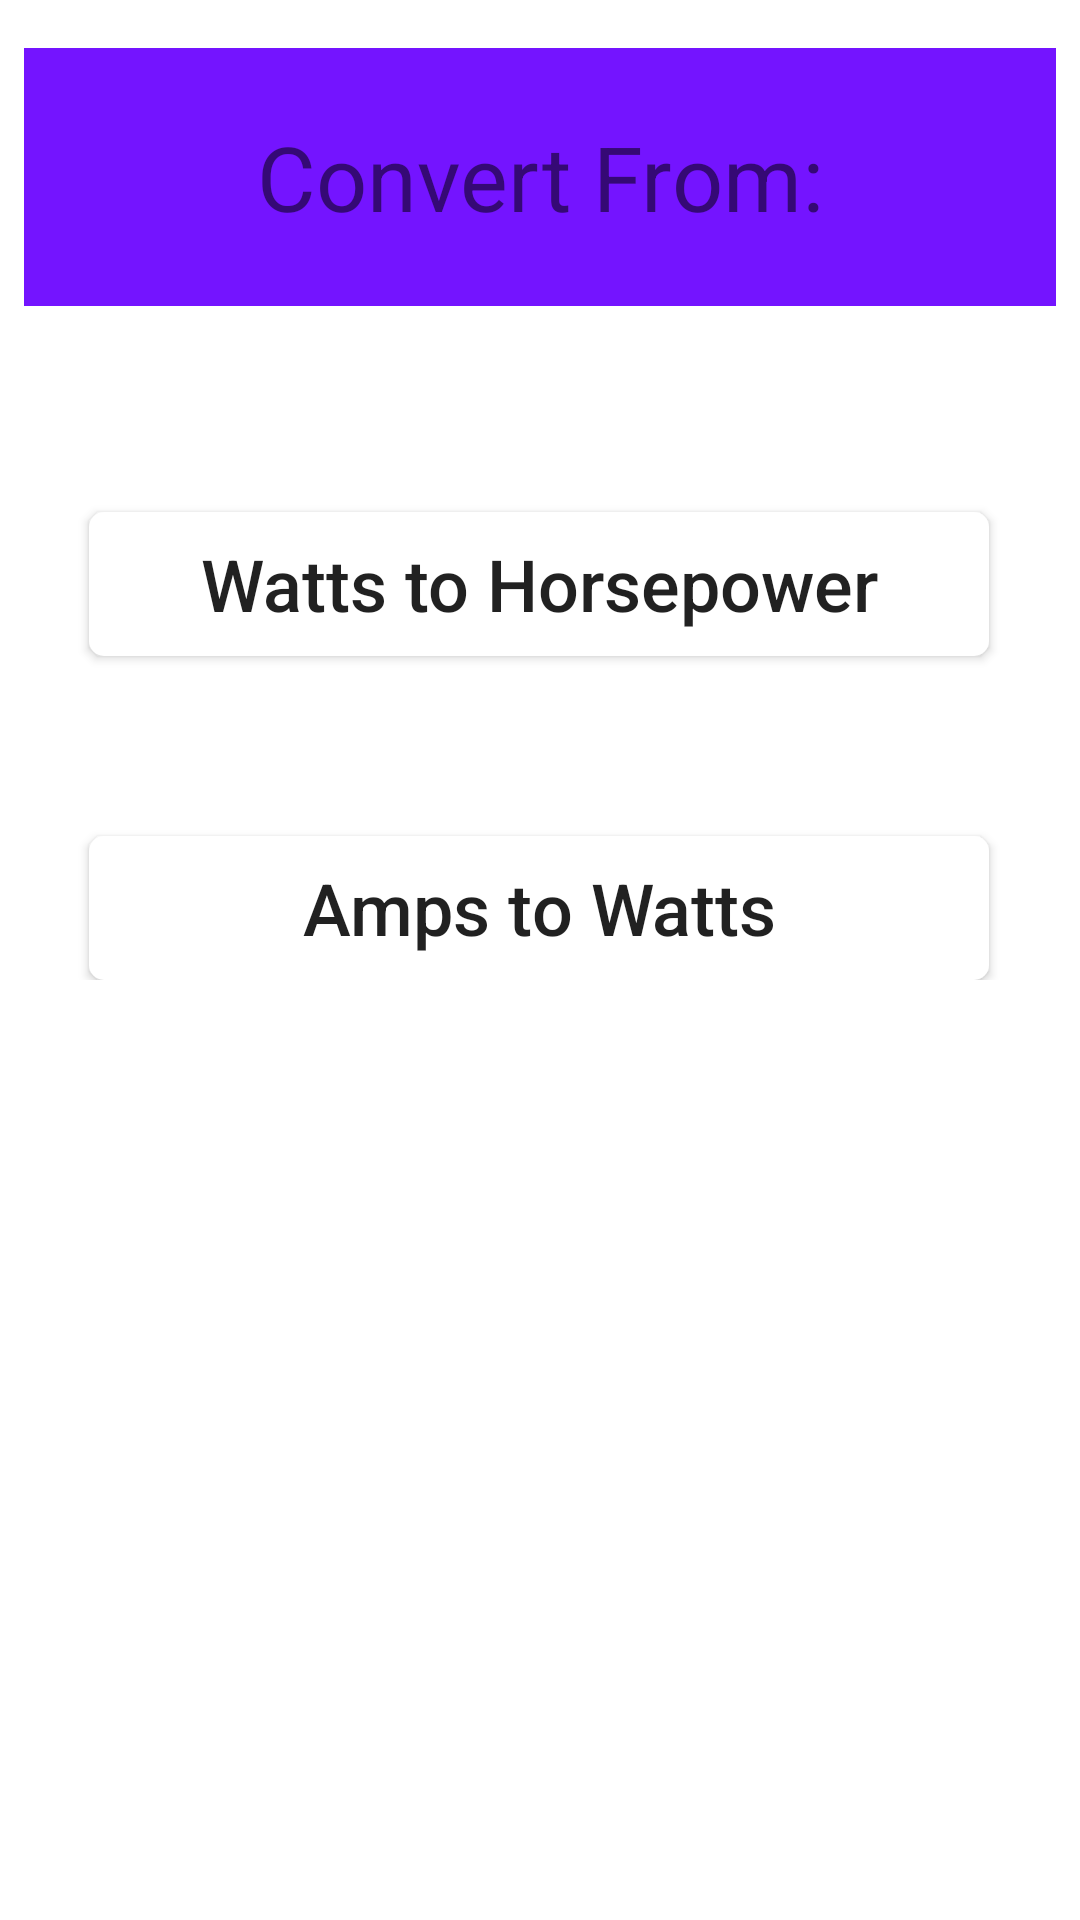

The Android layout XML behind this screen, and the referenced resources:
<!-- AndroidManifest.xml: application theme Theme.Units_converter_mobile_dev -->
<!-- res/layout/activity_main.xml -->
<?xml version="1.0" encoding="utf-8"?>
<androidx.constraintlayout.widget.ConstraintLayout xmlns:android="http://schemas.android.com/apk/res/android"
    xmlns:app="http://schemas.android.com/apk/res-auto"
    xmlns:tools="http://schemas.android.com/tools"
    android:layout_width="match_parent"
    android:layout_height="match_parent"
    tools:context=".MainActivity">


    <TextView
        android:id="@+id/welcome"
        android:layout_width="0dp"
        android:layout_height="86dp"
        android:layout_marginStart="8dp"
        android:layout_marginLeft="8dp"
        android:layout_marginTop="16dp"
        android:layout_marginEnd="8dp"
        android:layout_marginRight="8dp"
        android:alpha="150"
        android:background="#EB6900FF"
        android:gravity="center"
        android:text="@string/convert_from"
        android:textSize="30sp"
        app:layout_constraintEnd_toEndOf="parent"
        app:layout_constraintHorizontal_bias="0.0"
        app:layout_constraintStart_toStartOf="parent"
        app:layout_constraintTop_toTopOf="parent" />

    <ScrollView
        android:layout_width="0dp"
        android:layout_height="625dp"
        app:layout_constraintBottom_toBottomOf="parent"
        app:layout_constraintEnd_toEndOf="parent"
        app:layout_constraintStart_toStartOf="parent"
        app:layout_constraintTop_toBottomOf="@+id/welcome"

        >

        <androidx.constraintlayout.widget.ConstraintLayout
            android:layout_width="match_parent"
            android:layout_height="match_parent"
            android:paddingTop="100dp"
            >

            <Button
                android:id="@+id/wattsToHorsepower"
                android:layout_width="300dp"
                android:layout_height="wrap_content"
                android:layout_marginStart="8dp"
                android:layout_marginLeft="8dp"
                android:layout_marginTop="12dp"
                android:layout_marginEnd="8dp"
                android:layout_marginRight="8dp"
                android:background="@drawable/rounded_button"
                android:text="@string/from_watts_to_horsepower"
                android:textAllCaps="false"
                android:textSize="24sp"
                app:layout_constraintEnd_toEndOf="parent"
                app:layout_constraintHorizontal_bias="0.493"
                app:layout_constraintStart_toStartOf="parent"
                app:layout_constraintTop_toTopOf="parent" />

            <Button
                android:id="@+id/ampsToWatts"
                android:layout_width="300dp"
                android:layout_height="wrap_content"
                android:layout_marginStart="8dp"
                android:layout_marginLeft="8dp"
                android:layout_marginTop="60dp"
                android:layout_marginEnd="8dp"
                android:layout_marginRight="8dp"
                android:text="@string/from_amps_to_watts"
                android:textAllCaps="false"
                android:textSize="24sp"
                android:background="@drawable/rounded_button"
                app:layout_constraintEnd_toEndOf="parent"
                app:layout_constraintHorizontal_bias="0.493"
                app:layout_constraintStart_toStartOf="parent"
                app:layout_constraintTop_toBottomOf="@+id/wattsToHorsepower" />


        </androidx.constraintlayout.widget.ConstraintLayout>
    </ScrollView>

</androidx.constraintlayout.widget.ConstraintLayout>
<!-- resources referenced by this layout -->
<resources>
  <!-- drawable rounded_button (drawable) -->
  <?xml version="1.0" encoding="utf-8"?>
  <shape xmlns:android="http://schemas.android.com/apk/res/android">
  
  <solid android:color="@color/white"/>
      <corners
          android:radius="5dp"
          />
  
  </shape>
  <string name="convert_from">Convert From:</string>
  <string name="from_amps_to_watts">Amps to Watts</string>
  <string name="from_watts_to_horsepower">Watts to Horsepower</string>
  <style name="Theme.Units_converter_mobile_dev" parent="Theme.MaterialComponents.DayNight.DarkActionBar">
          
          <item name="colorPrimary">@color/purple_500</item>
          <item name="colorPrimaryVariant">@color/purple_700</item>
          <item name="colorOnPrimary">@color/white</item>
          
          <item name="colorSecondary">@color/teal_200</item>
          <item name="colorSecondaryVariant">@color/teal_700</item>
          <item name="colorOnSecondary">@color/black</item>
          
          <item name="android:statusBarColor" tools:targetApi="l">?attr/colorPrimaryVariant</item>
          
      </style>
  <!-- not gathered from this repository: default colours our renderer supplied (Android Studio template values) -->
  <color name="purple_500">#FF6200EE</color>
  <color name="purple_700">#FF3700B3</color>
  <color name="teal_200">#FF03DAC5</color>
  <color name="teal_700">#FF018786</color>
  <color name="black">#FF000000</color>
  <color name="white">#FFFFFFFF</color>
</resources>
